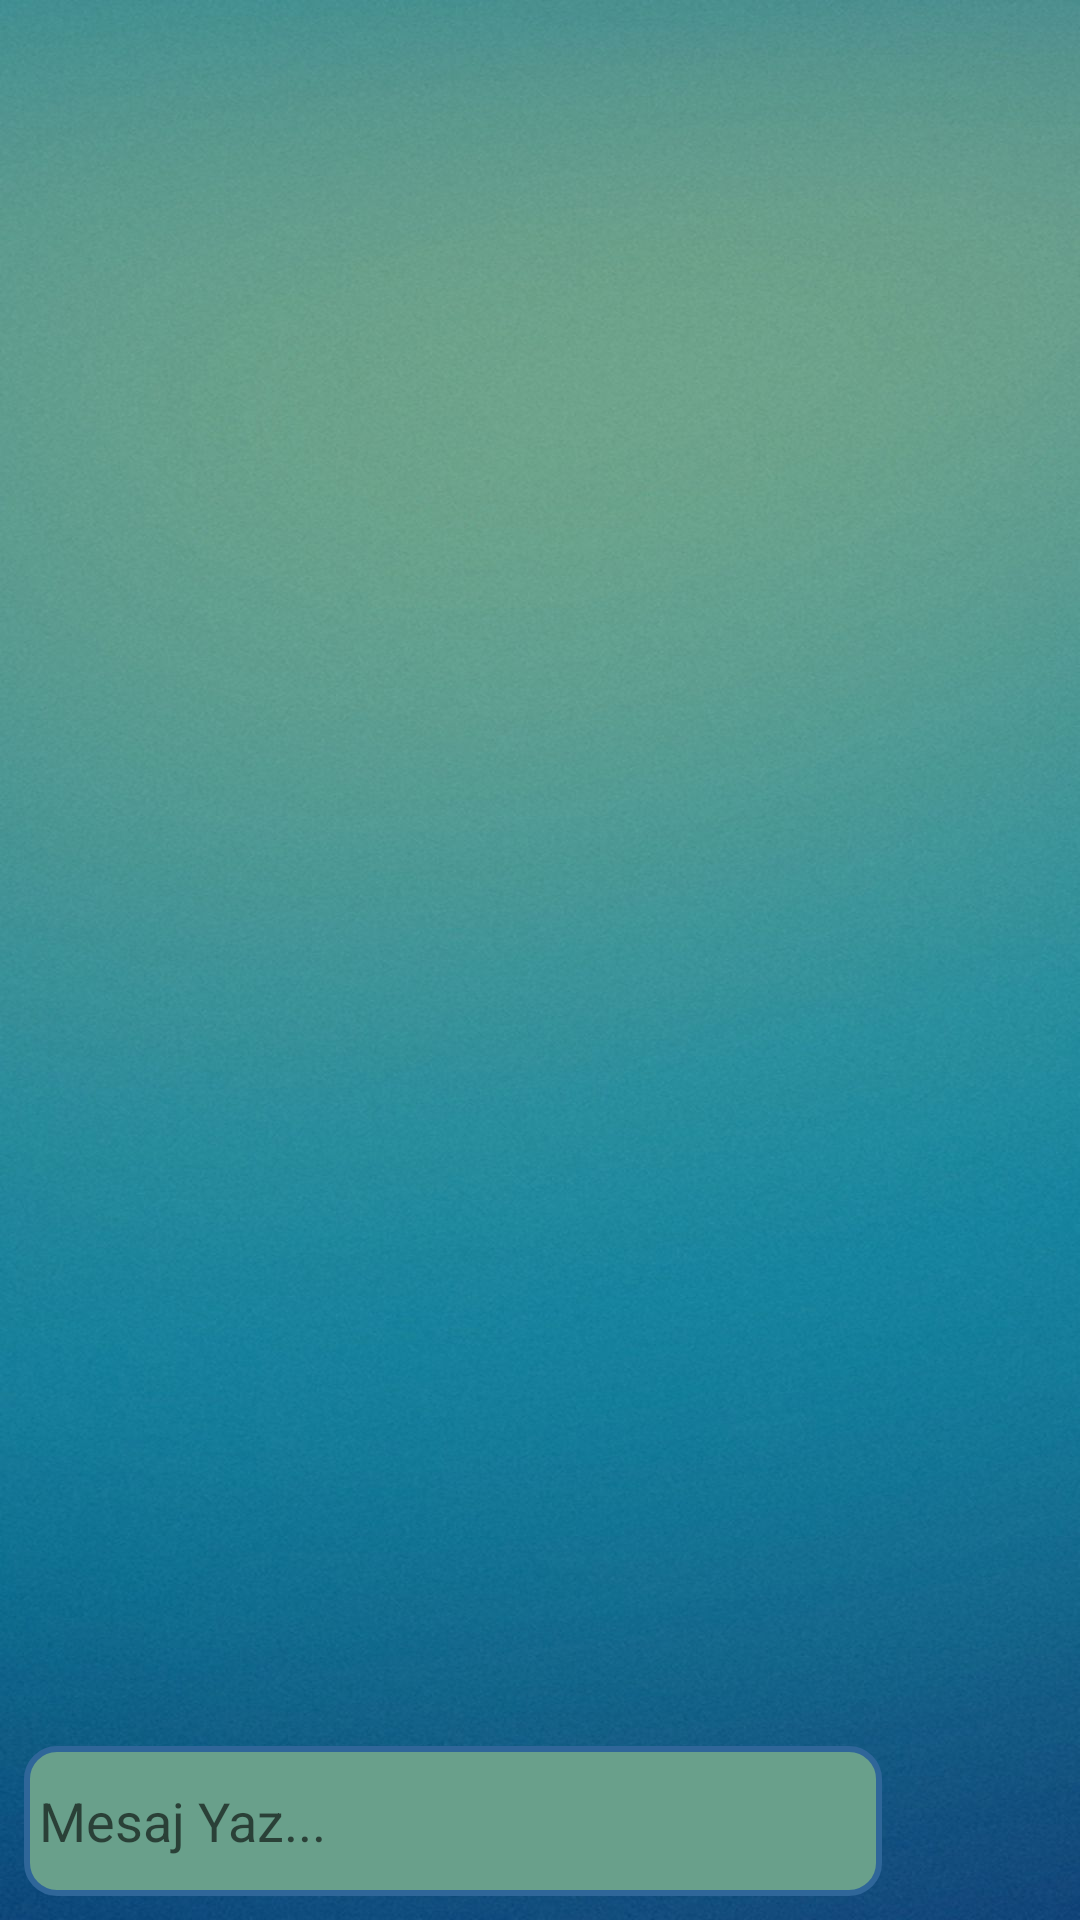

Here is an Android app screen rendered from its layout file. Give the layout XML and the strings, colors and styles it references.
<!-- AndroidManifest.xml: application theme AppTheme -->
<!-- res/layout/activity_chat_room.xml -->
<?xml version="1.0" encoding="utf-8"?>
<android.support.constraint.ConstraintLayout xmlns:android="http://schemas.android.com/apk/res/android"
    xmlns:app="http://schemas.android.com/apk/res-auto"
    xmlns:tools="http://schemas.android.com/tools"
    android:layout_width="match_parent"
    android:layout_height="match_parent"
    android:background="@drawable/bg"
    tools:context=".ChatRoomActivity">

    <android.support.v7.widget.RecyclerView
        android:id="@+id/rvChatRoomMessages"
        android:layout_width="0dp"
        android:layout_height="0dp"
        android:layout_marginBottom="8dp"
        android:layout_marginEnd="8dp"
        android:layout_marginStart="8dp"
        android:layout_marginTop="8dp"
        android:scrollbars="vertical"
        app:layout_constraintBottom_toTopOf="@+id/etSendMessageText"
        app:layout_constraintEnd_toEndOf="parent"
        app:layout_constraintStart_toStartOf="parent"
        app:layout_constraintTop_toTopOf="parent" />

    <EditText
        android:inputType="textMultiLine"
        android:lines="20"
        android:minLines="5"
        android:scrollHorizontally="false"
        android:scrollbars="vertical"
        android:id="@+id/etSendMessageText"
        android:layout_width="0dp"
        android:layout_height="50dp"
        android:background="@drawable/edit_text_design1"
        android:layout_marginEnd="8dp"
        android:layout_marginStart="8dp"
        android:ems="10"
        android:hint="Mesaj Yaz..."
        android:textColor="#125B84"
        app:layout_constraintBottom_toBottomOf="@+id/imgSendMessageButton"
        app:layout_constraintEnd_toStartOf="@+id/imgSendMessageButton"
        app:layout_constraintHorizontal_bias="0.025"
        app:layout_constraintStart_toStartOf="parent"
        app:layout_constraintTop_toTopOf="@+id/imgSendMessageButton" />

    <ImageView
        android:id="@+id/imgSendMessageButton"
        android:layout_width="50dp"
        android:layout_height="50dp"
        android:layout_marginBottom="8dp"
        android:layout_marginEnd="8dp"
        android:visibility="invisible"
        app:layout_constraintBottom_toBottomOf="parent"
        android:tint="#69A08B"
        app:layout_constraintEnd_toEndOf="parent"

        app:srcCompat="@drawable/ic_action_send" />
</android.support.constraint.ConstraintLayout>
<!-- resources referenced by this layout -->
<resources>
  <!-- drawable bg: jpg bitmap (drawable-xxxhdpi, 106944 bytes) -->
  <!-- drawable edit_text_design1 (drawable) -->
  <?xml version="1.0" encoding="utf-8"?>
  <shape xmlns:android="http://schemas.android.com/apk/res/android" >
  
      <solid android:color="#69A08B" />
  
      <stroke
          android:width="2dp"
          android:color="#2f6699" />
      <corners
          android:topLeftRadius="10dp"
          android:topRightRadius="10dp"
          android:bottomLeftRadius="10dp"
          android:bottomRightRadius="10dp"
  
          />
      <padding android:left="5dp"></padding>
  
  </shape>
  <style name="AppTheme" parent="Theme.AppCompat.Light.DarkActionBar">
          
  
          <item name="colorPrimary">@color/colorPrimary</item>
          <item name="colorPrimaryDark">@color/colorPrimaryDark</item>
          <item name="colorAccent">@color/colorAccent</item>
          <item name="android:actionOverflowButtonStyle">@style/MyActionButtonOverflow</item>
          <item name="android:itemBackground">@color/menu_item_color</item>
      </style>
  <color name="colorPrimary">#3F51B5</color>
  <color name="colorPrimaryDark">#303F9F</color>
  <color name="colorAccent">#FF4081</color>
  <style name="MyActionButtonOverflow" parent="Widget.AppCompat.ActionButton.CloseMode">
          <item name="android:src">@drawable/ic_menu</item>
          <item name="android:background">#7986CB</item>
          <item name="android:tint">@color/colorPrimaryDark</item>
  
  
      </style>
  <color name="menu_item_color">#7986CB</color>
</resources>
